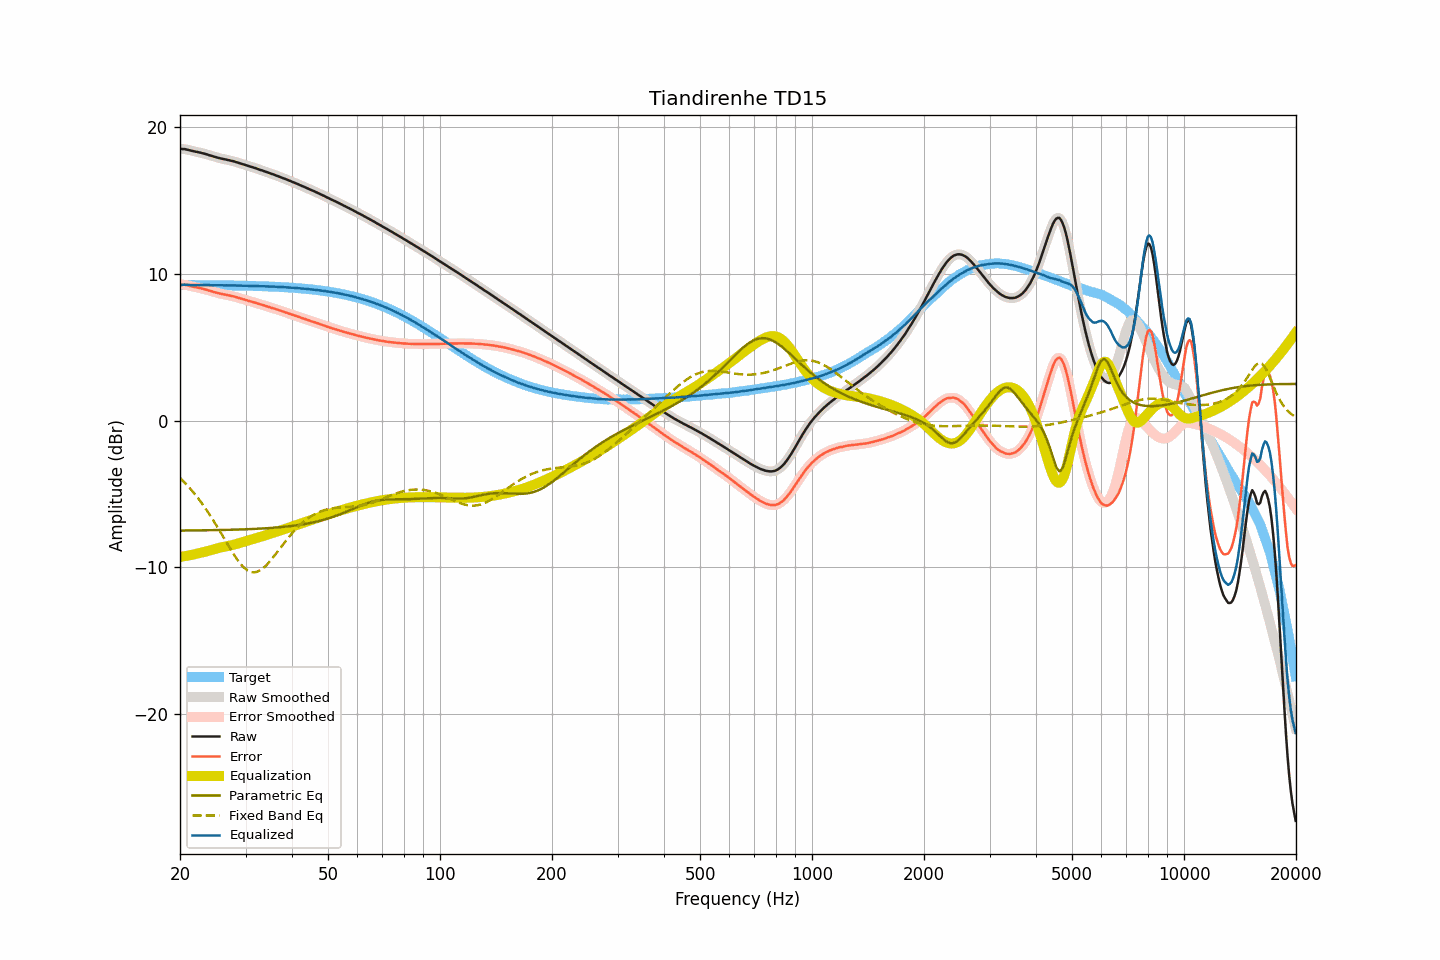

The table this chart was drawn from, first rows:
frequency, raw, smoothed, error, error_smoothed, equalization, parametric_eq, fixed_band_eq, equalized_raw, equalized_smoothed, target
20.00, 18.52, 18.52, 9.27, 9.27, -9.29, -7.49, -3.91, 9.23, 9.23, 9.24
20.20, 18.51, 18.51, 9.27, 9.27, -9.27, -7.49, -4.02, 9.24, 9.24, 9.24
20.40, 18.50, 18.50, 9.26, 9.26, -9.25, -7.49, -4.13, 9.25, 9.25, 9.24
20.61, 18.50, 18.49, 9.26, 9.25, -9.24, -7.49, -4.24, 9.26, 9.25, 9.24
20.81, 18.47, 18.47, 9.23, 9.23, -9.22, -7.49, -4.36, 9.25, 9.25, 9.24
21.02, 18.45, 18.45, 9.21, 9.21, -9.20, -7.49, -4.47, 9.25, 9.25, 9.24
21.23, 18.42, 18.42, 9.18, 9.18, -9.18, -7.49, -4.59, 9.24, 9.24, 9.24
21.44, 18.39, 18.39, 9.15, 9.15, -9.16, -7.49, -4.72, 9.23, 9.24, 9.24
21.66, 18.37, 18.37, 9.13, 9.13, -9.13, -7.48, -4.85, 9.24, 9.23, 9.24
21.87, 18.34, 18.34, 9.10, 9.10, -9.11, -7.48, -4.98, 9.23, 9.23, 9.24
22.09, 18.32, 18.32, 9.08, 9.08, -9.08, -7.48, -5.12, 9.24, 9.24, 9.24
22.31, 18.30, 18.30, 9.06, 9.06, -9.06, -7.48, -5.26, 9.24, 9.24, 9.24
22.54, 18.27, 18.27, 9.03, 9.04, -9.04, -7.48, -5.40, 9.24, 9.24, 9.24
22.76, 18.25, 18.25, 9.01, 9.01, -9.01, -7.48, -5.55, 9.24, 9.24, 9.24
22.99, 18.22, 18.22, 8.99, 8.99, -8.98, -7.48, -5.70, 9.24, 9.24, 9.23
23.22, 18.19, 18.19, 8.96, 8.96, -8.96, -7.48, -5.85, 9.23, 9.24, 9.23
23.45, 18.16, 18.16, 8.93, 8.93, -8.93, -7.47, -6.01, 9.23, 9.23, 9.23
23.69, 18.13, 18.13, 8.90, 8.90, -8.90, -7.47, -6.17, 9.23, 9.23, 9.23
23.92, 18.09, 18.09, 8.86, 8.86, -8.86, -7.47, -6.33, 9.23, 9.23, 9.23
24.16, 18.06, 18.06, 8.83, 8.83, -8.83, -7.47, -6.50, 9.23, 9.23, 9.23
24.40, 18.03, 18.03, 8.80, 8.80, -8.80, -7.47, -6.67, 9.23, 9.23, 9.23
24.65, 17.99, 17.99, 8.76, 8.77, -8.77, -7.46, -6.85, 9.22, 9.23, 9.23
24.89, 17.96, 17.96, 8.73, 8.74, -8.74, -7.46, -7.03, 9.22, 9.22, 9.22
25.14, 17.93, 17.93, 8.71, 8.70, -8.71, -7.46, -7.21, 9.22, 9.22, 9.22
25.39, 17.90, 17.90, 8.68, 8.68, -8.68, -7.46, -7.39, 9.22, 9.22, 9.22
25.65, 17.87, 17.87, 8.65, 8.65, -8.65, -7.46, -7.57, 9.22, 9.22, 9.22
25.91, 17.85, 17.85, 8.63, 8.63, -8.63, -7.45, -7.76, 9.22, 9.22, 9.22
26.16, 17.82, 17.82, 8.60, 8.61, -8.61, -7.45, -7.95, 9.21, 9.22, 9.22
26.43, 17.80, 17.80, 8.58, 8.58, -8.58, -7.45, -8.13, 9.22, 9.22, 9.22
26.69, 17.78, 17.78, 8.57, 8.56, -8.56, -7.45, -8.32, 9.22, 9.21, 9.21
26.96, 17.75, 17.75, 8.54, 8.54, -8.54, -7.44, -8.50, 9.21, 9.21, 9.21
27.23, 17.73, 17.73, 8.52, 8.52, -8.52, -7.44, -8.69, 9.21, 9.21, 9.21
27.50, 17.70, 17.70, 8.49, 8.49, -8.49, -7.44, -8.87, 9.21, 9.21, 9.21
27.77, 17.68, 17.68, 8.47, 8.47, -8.47, -7.44, -9.04, 9.21, 9.21, 9.21
28.05, 17.65, 17.65, 8.44, 8.44, -8.44, -7.43, -9.21, 9.21, 9.21, 9.20
28.33, 17.61, 17.61, 8.41, 8.41, -8.41, -7.43, -9.37, 9.20, 9.20, 9.20
28.62, 17.58, 17.58, 8.38, 8.38, -8.38, -7.43, -9.53, 9.20, 9.20, 9.20
28.90, 17.54, 17.54, 8.34, 8.34, -8.35, -7.42, -9.67, 9.19, 9.20, 9.20
29.19, 17.51, 17.51, 8.31, 8.31, -8.31, -7.42, -9.81, 9.20, 9.20, 9.20
29.48, 17.47, 17.47, 8.28, 8.28, -8.28, -7.41, -9.93, 9.19, 9.19, 9.19
29.78, 17.44, 17.44, 8.25, 8.25, -8.25, -7.41, -10.04, 9.19, 9.19, 9.19
30.08, 17.40, 17.40, 8.21, 8.21, -8.21, -7.41, -10.13, 9.19, 9.19, 9.19
30.38, 17.37, 17.37, 8.18, 8.18, -8.18, -7.40, -10.21, 9.19, 9.18, 9.19
30.68, 17.33, 17.33, 8.15, 8.15, -8.15, -7.40, -10.26, 9.18, 9.18, 9.18
30.99, 17.30, 17.30, 8.12, 8.12, -8.12, -7.39, -10.31, 9.18, 9.18, 9.18
31.30, 17.27, 17.27, 8.09, 8.09, -8.09, -7.39, -10.33, 9.18, 9.18, 9.18
31.61, 17.23, 17.23, 8.06, 8.06, -8.06, -7.38, -10.34, 9.17, 9.18, 9.17
31.93, 17.20, 17.20, 8.03, 8.03, -8.02, -7.38, -10.32, 9.18, 9.17, 9.17
32.24, 17.16, 17.16, 7.99, 7.99, -7.99, -7.37, -10.30, 9.17, 9.17, 9.17
32.57, 17.12, 17.12, 7.96, 7.96, -7.96, -7.37, -10.25, 9.16, 9.16, 9.16
32.89, 17.08, 17.08, 7.92, 7.92, -7.92, -7.36, -10.20, 9.15, 9.16, 9.16
33.22, 17.05, 17.05, 7.89, 7.89, -7.89, -7.35, -10.12, 9.16, 9.16, 9.16
33.55, 17.01, 17.01, 7.86, 7.86, -7.86, -7.35, -10.03, 9.15, 9.15, 9.15
33.89, 16.97, 16.97, 7.82, 7.82, -7.82, -7.34, -9.93, 9.15, 9.15, 9.15
34.23, 16.93, 16.93, 7.79, 7.79, -7.79, -7.33, -9.82, 9.14, 9.14, 9.14
34.57, 16.89, 16.89, 7.75, 7.75, -7.75, -7.33, -9.70, 9.14, 9.14, 9.14
34.92, 16.85, 16.85, 7.72, 7.72, -7.72, -7.32, -9.58, 9.13, 9.13, 9.14
35.27, 16.81, 16.81, 7.68, 7.68, -7.68, -7.31, -9.44, 9.13, 9.13, 9.13
35.62, 16.78, 16.78, 7.65, 7.65, -7.65, -7.30, -9.31, 9.13, 9.13, 9.13
35.97, 16.74, 16.74, 7.62, 7.62, -7.61, -7.29, -9.17, 9.12, 9.12, 9.12
... 635 more rows
